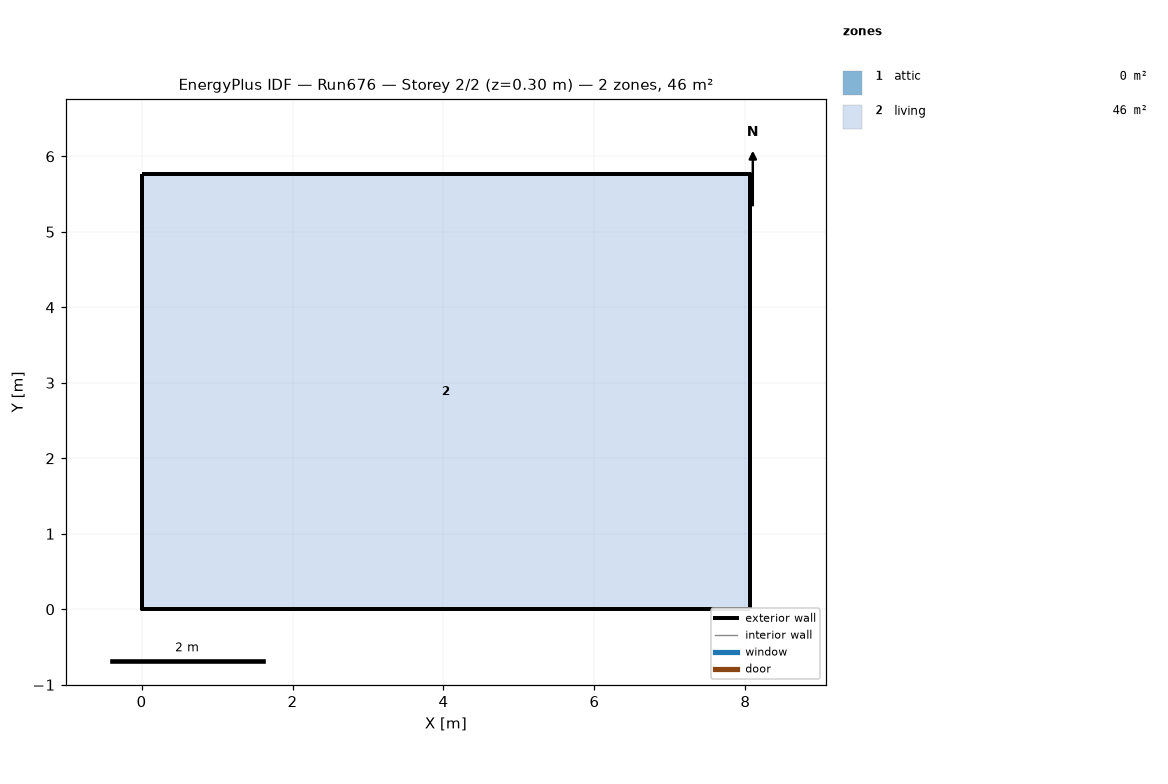
=== STOREY PLAN SPEC (per zone: floor XY polygon, exterior-wall plan segments, windows/doors) ===
zone 1: attic  (0.0 m²)
  exterior wall: (8.06, 0.00) – (8.06, 5.76) – (8.06, 2.88)  [8.6 m]
  exterior wall: (0.00, 5.76) – (0.00, 0.00) – (0.00, 2.88)  [8.6 m]
zone 2: living  (46.5 m²)
  floor: (0.00, 0.00) (0.00, 5.76) (8.06, 5.76) (8.06, 0.00)
  exterior wall: (0.00, 0.00) – (8.06, 0.00)  [8.1 m]
  exterior wall: (8.06, 0.00) – (8.06, 5.76)  [5.8 m]
  exterior wall: (8.06, 5.76) – (0.00, 5.76)  [8.1 m]
  exterior wall: (0.00, 5.76) – (0.00, 0.00)  [5.8 m]

=== DERIVED (storey summary) ===
Building: Run676
Storey: 2 of 2  (floor level z = 0.30 m)
Storey gross floor area: 46.5 m²
Zones on this storey: 2
  - attic: floor 0.0 m²; exterior wall 17.3 m (7.9 m²); WWR 0.0%
  - living: floor 46.5 m²; exterior wall 27.6 m (202.3 m²); WWR 0.0%
Zone adjacency: (none detected)